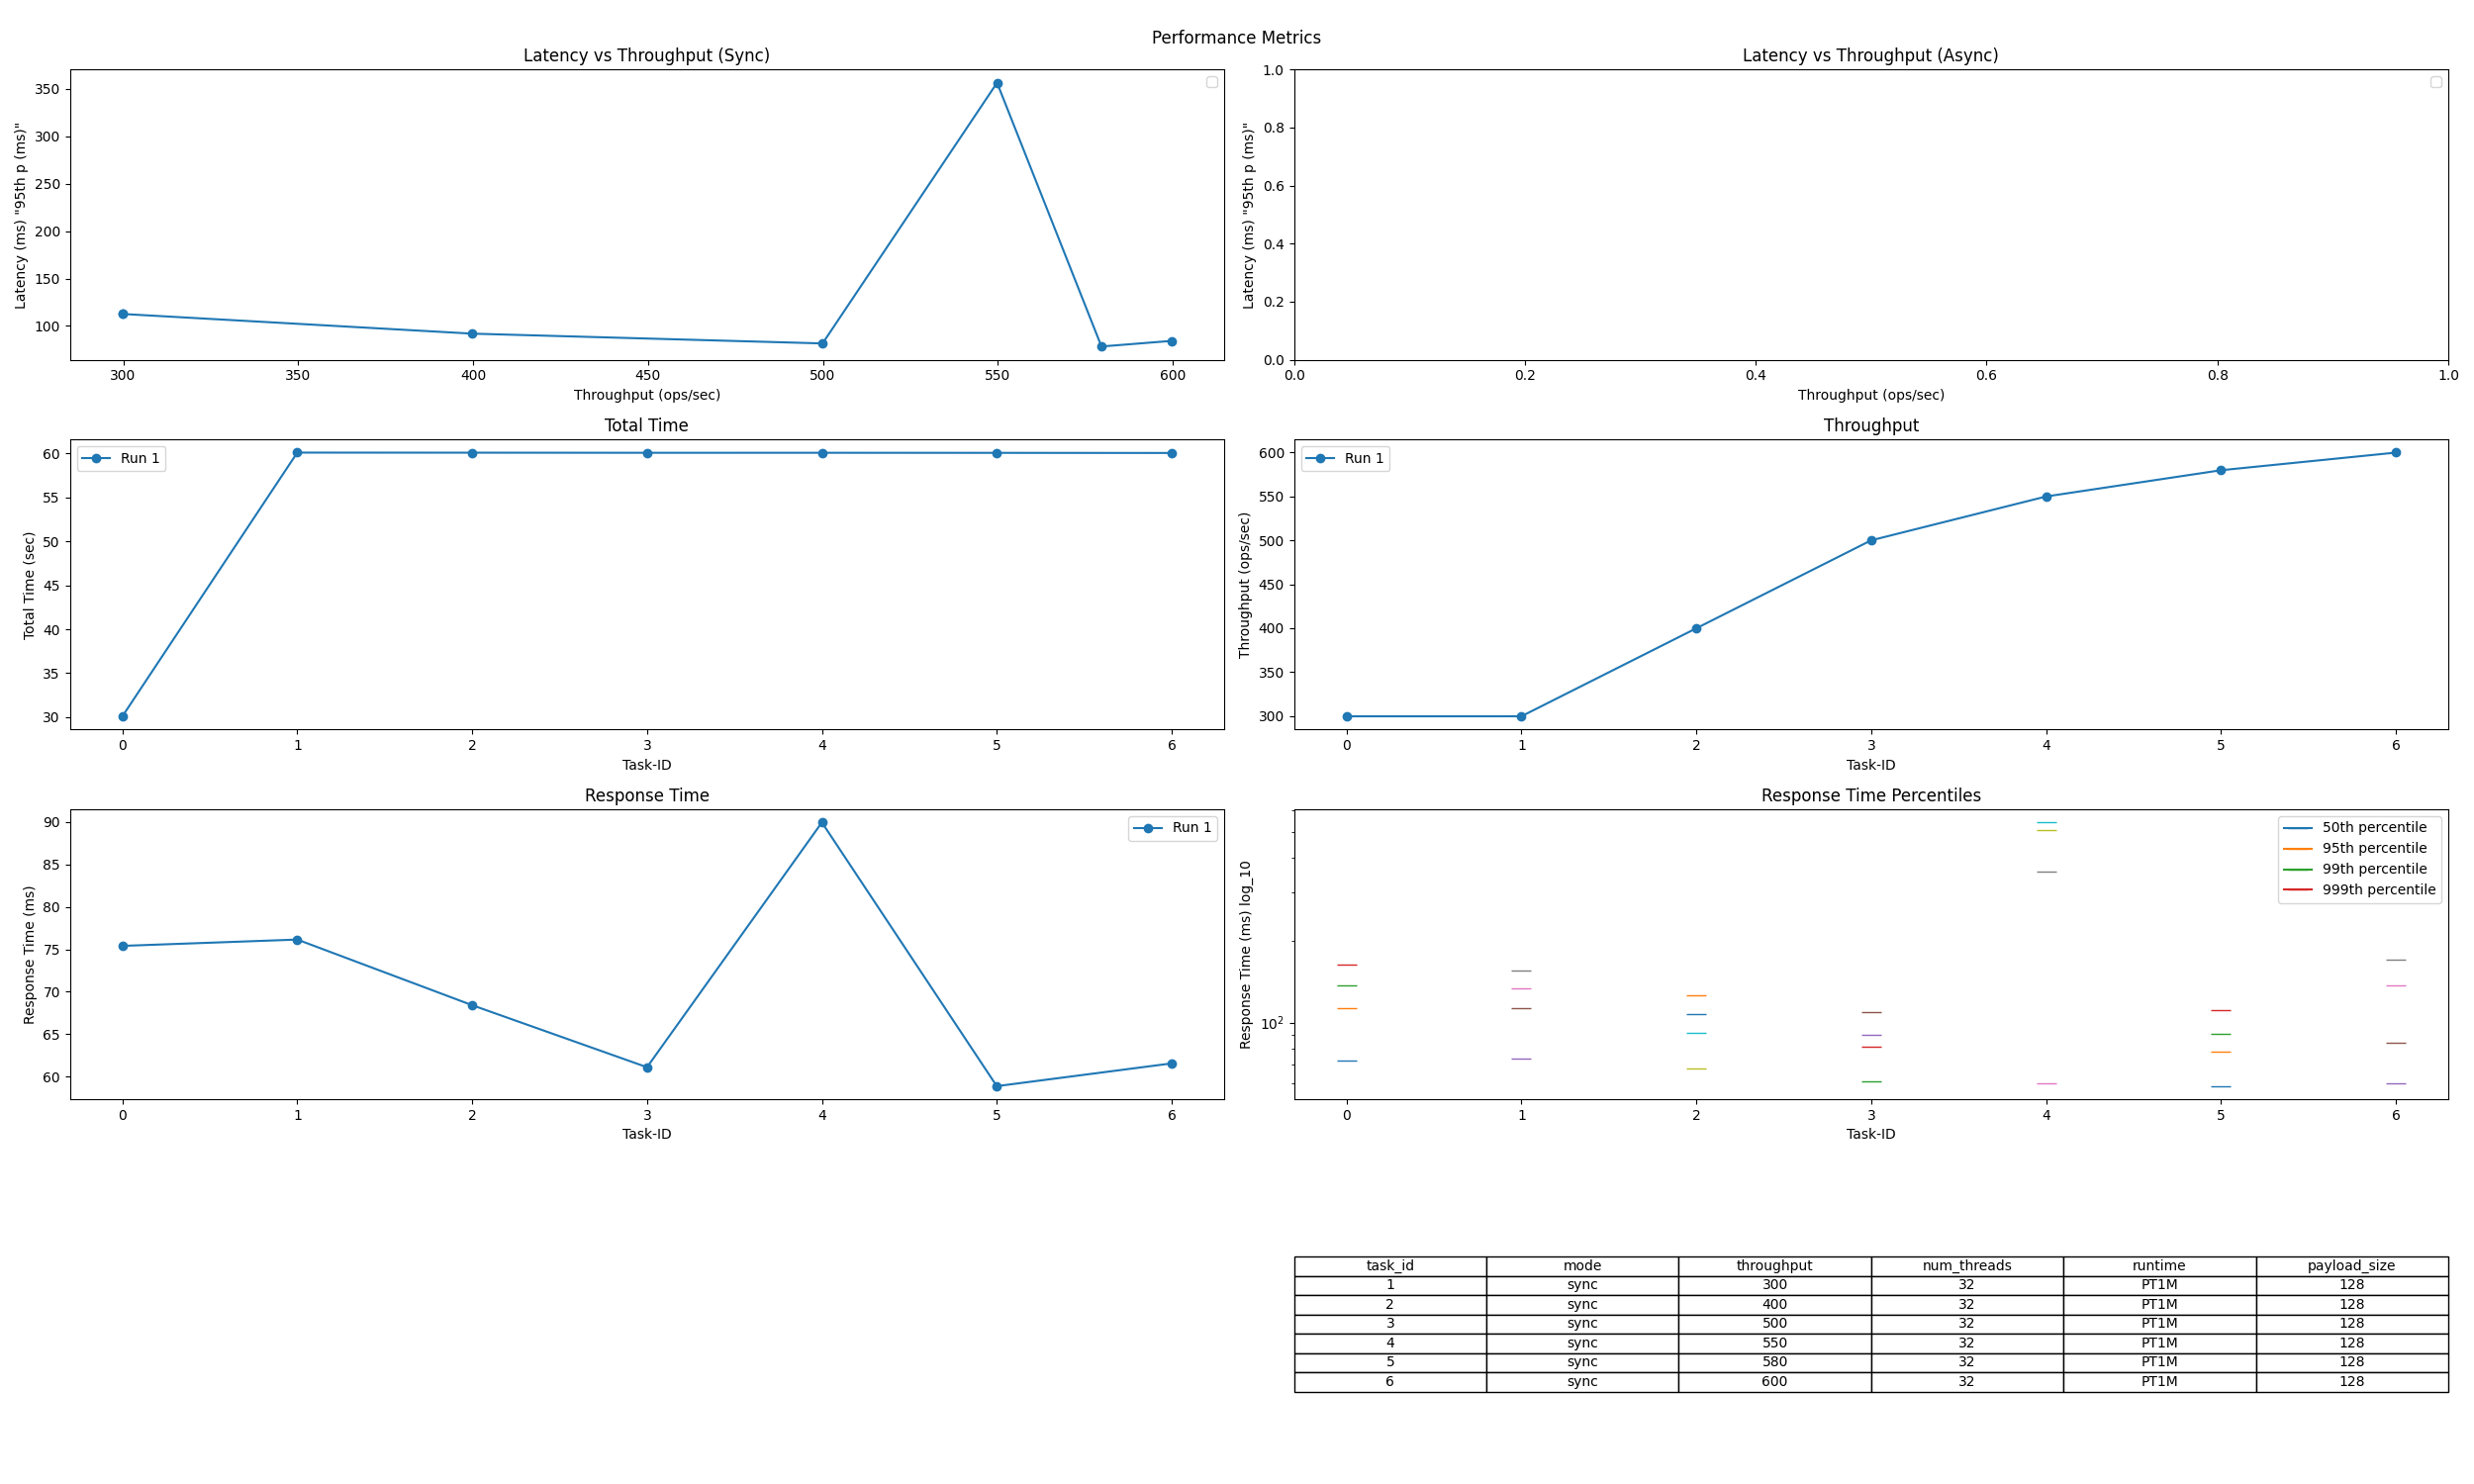

Data behind this chart, as committed beside it:
Task-ID, async / sync, intended load (ops/s), thread num, runtime, req size [B], Total Time (sec), Tput (ops/sec), Resp. Time (ms), 50th p (ms), 95th p (ms), 99th p (ms), 999th p (ms)
0, sync, 300, 32, PT30S, 128, 30.1, 299.7, 75.4, 72.59, 112.7, 136.8, 162.8
1, sync, 300, 32, PT1M, 128, 60.09, 299.8, 76.14, 73.99, 112.7, 132.9, 154.9
2, sync, 400, 32, PT1M, 128, 60.08, 399.8, 68.42, 67.69, 91.89, 107.5, 125.6
3, sync, 500, 32, PT1M, 128, 60.07, 499.9, 61.12, 60.71, 81.59, 90.09, 109.3
4, sync, 550, 32, PT1M, 128, 60.07, 549.8, 89.92, 60.08, 356.4, 506.2, 541.1
5, sync, 580, 32, PT1M, 128, 60.06, 579.6, 58.9, 58.45, 78.37, 91.19, 110.6
6, sync, 600, 32, PT1M, 128, 60.05, 599.7, 61.57, 59.65, 84.27, 137.3, 169.6
